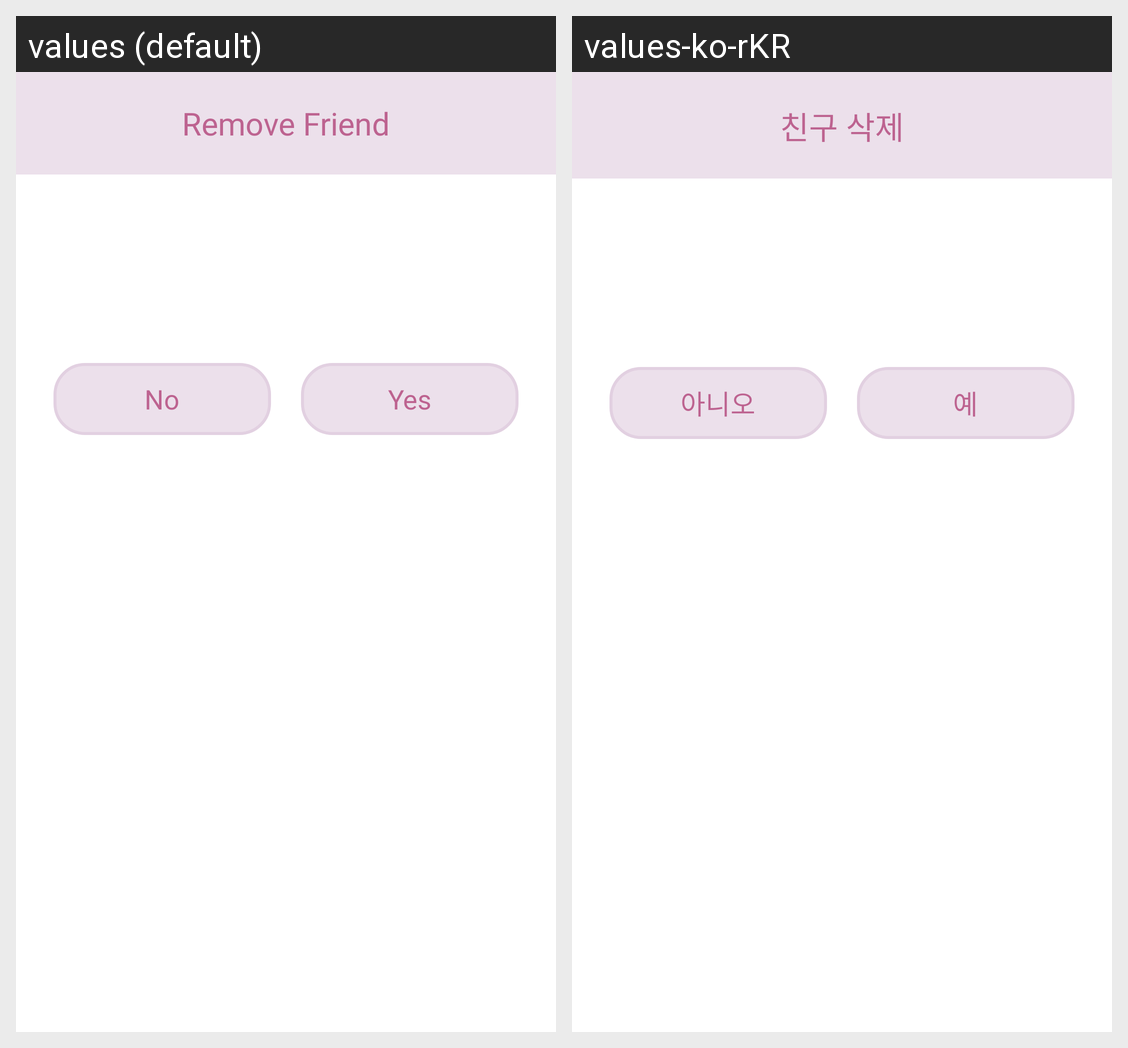

The Android screen above is rendered under two locales of the same app. Produce the string resources it draws, with the default and per-locale values.
Android screen res/layout/dialog_confirm_delete_friend.xml rendered under 2 locales, left to right: values (default), values-ko-rKR. Device: Nexus 5 (rendered at 1080×1920; each locale shown at half size, 540×960, under a caption strip naming it); theme Theme.Set.
Strings drawn on this screen, with the default value and each locale's value (text and hints the layout hard-codes, and strings that could not be matched under every locale, appear in the picture but are not listed):

delete_friend
  values: Remove Friend
  values-ko-rKR: 친구 삭제

no
  values: No
  values-ko-rKR: 아니오

yes
  values: Yes
  values-ko-rKR: 예
